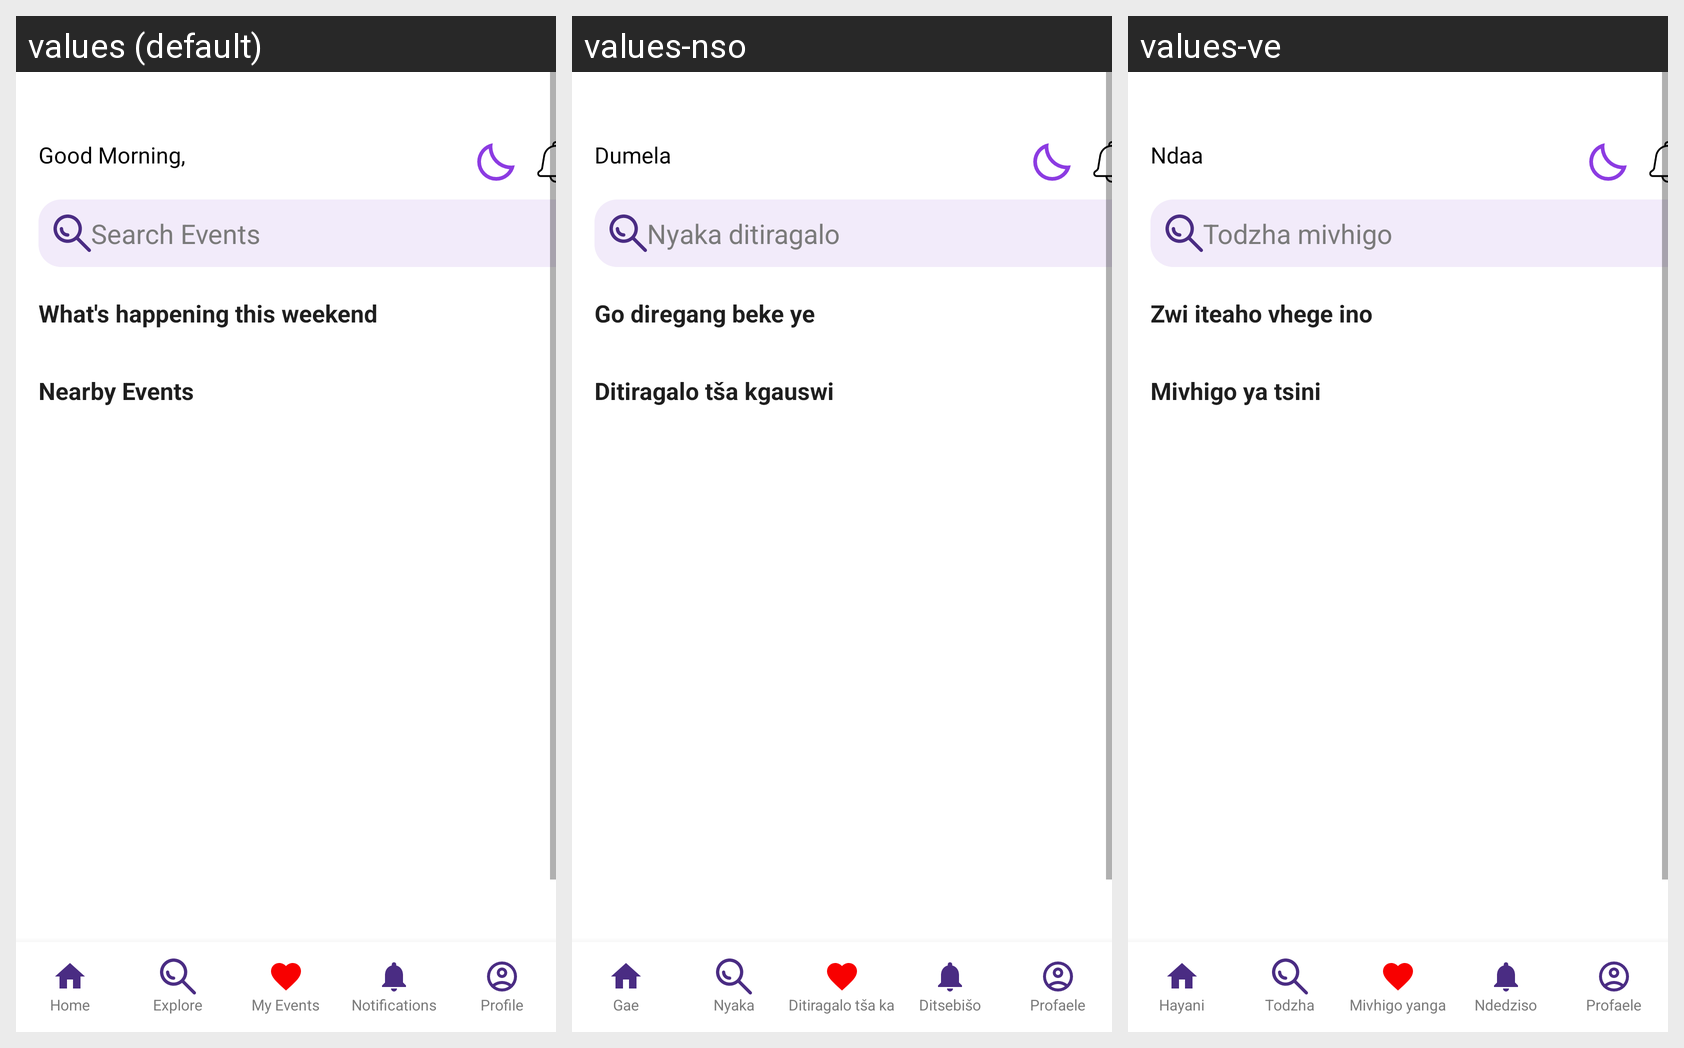

This grid shows one Android layout under several languages. Give, for every string resource on the screen, its name, the default text and each shown locale's text.
Android screen res/layout/homepage.xml rendered under 3 locales, left to right: values (default), values-nso, values-ve. Device: Nexus 5 (rendered at 1080×1920; each locale shown at half size, 540×960, under a caption strip naming it); theme Theme.SisonkeEvents.
Strings drawn on this screen, with the default value and each locale's value (text and hints the layout hard-codes, and strings that could not be matched under every locale, appear in the picture but are not listed):

greeting_morning
  values: Good Morning,
  values-nso: Dumela
  values-ve: Ndaa

hint_search_events
  values: Search Events
  values-nso: Nyaka ditiragalo
  values-ve: Todzha mivhigo

header_weekend
  values: What's happening this weekend
  values-nso: Go diregang beke ye
  values-ve: Zwi iteaho vhege ino

header_nearby
  values: Nearby Events
  values-nso: Ditiragalo tša kgauswi
  values-ve: Mivhigo ya tsini

cd_home
  values: Home
  values-nso: Gae
  values-ve: Hayani

nav_home
  values: Home
  values-nso: Gae
  values-ve: Hayani

cd_explore
  values: Explore
  values-nso: Nyaka
  values-ve: Todzha

nav_explore
  values: Explore
  values-nso: Nyaka
  values-ve: Todzha

cd_my_events
  values: My Events
  values-nso: Ditiragalo tša ka
  values-ve: Mivhigo yanga

nav_my_events
  values: My Events
  values-nso: Ditiragalo tša ka
  values-ve: Mivhigo yanga

cd_notifications
  values: Notifications
  values-nso: Ditsebišo
  values-ve: Ndedziso

nav_notifications
  values: Notifications
  values-nso: Ditsebišo
  values-ve: Ndedziso

cd_profile
  values: Profile
  values-nso: Profaele
  values-ve: Profaele

nav_profile
  values: Profile
  values-nso: Profaele
  values-ve: Profaele
